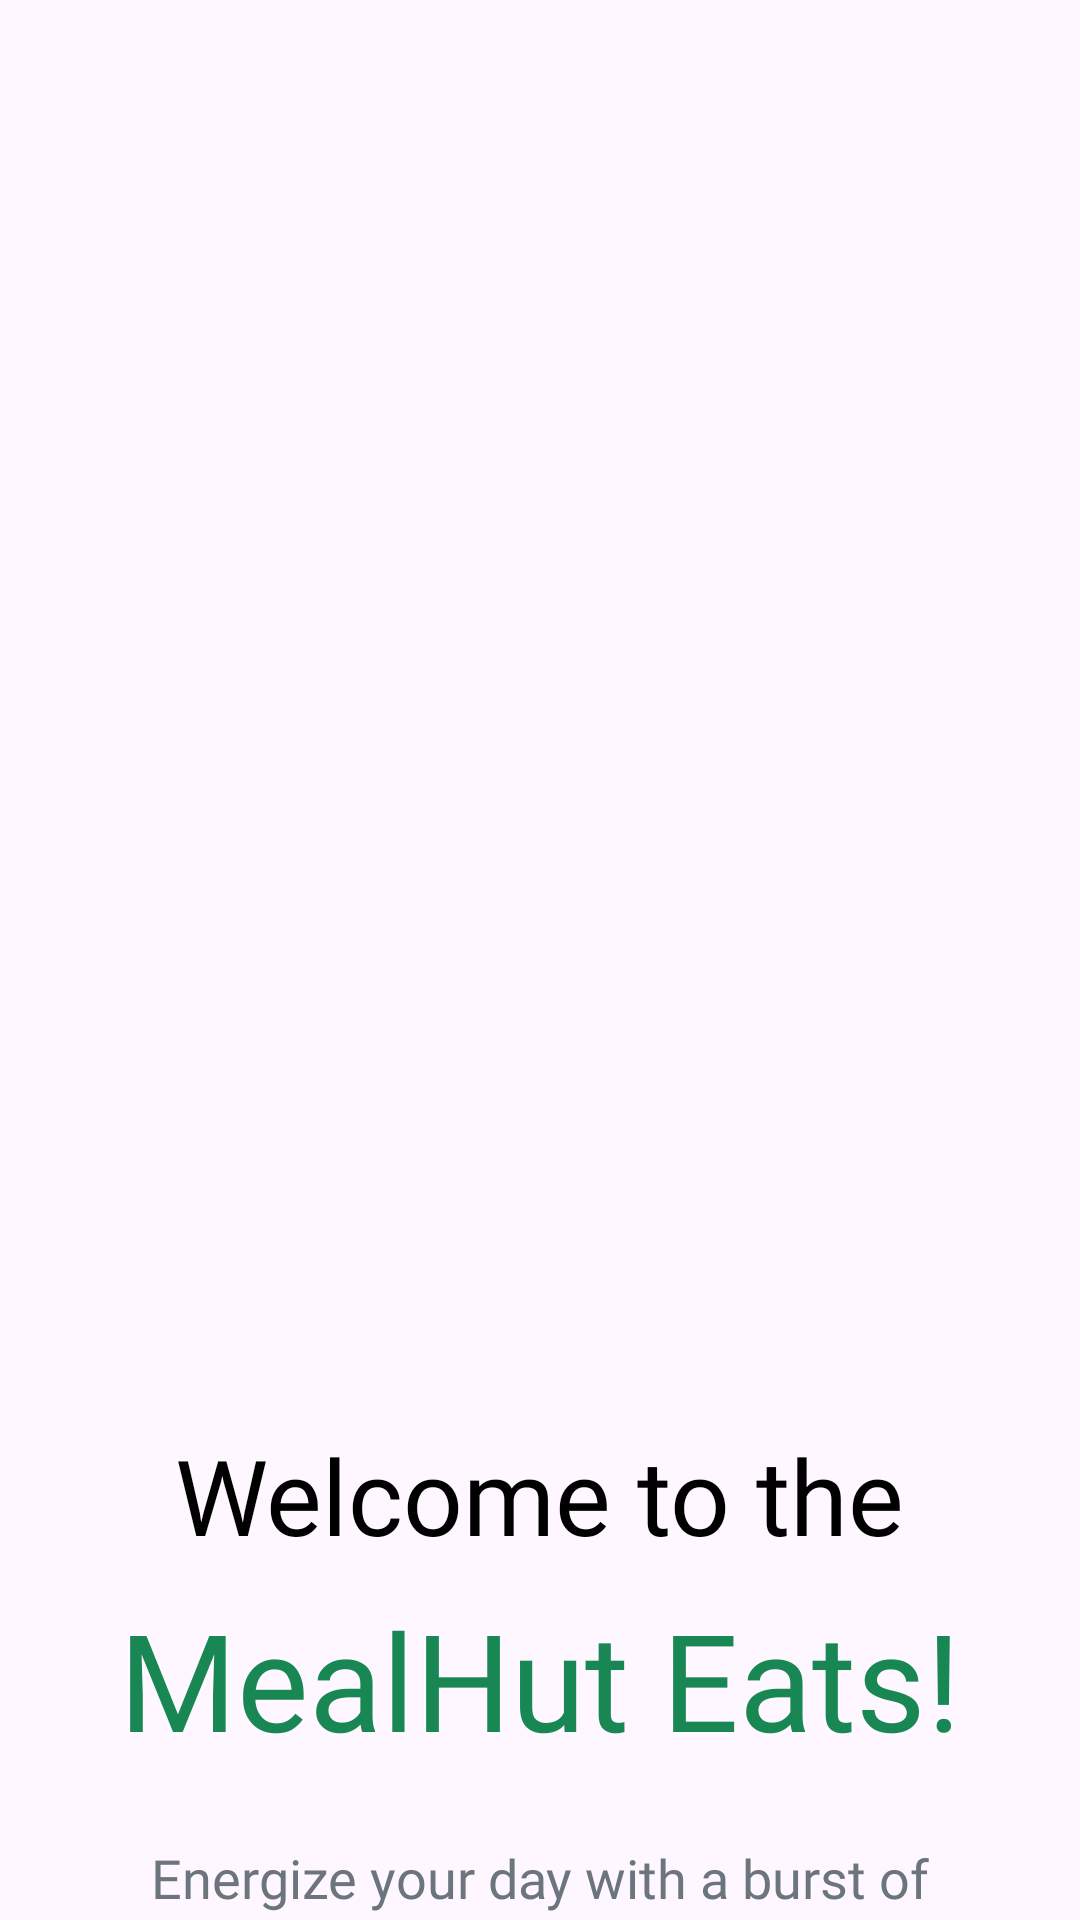

Reconstruct the res/layout file that produces this screen, plus the resources it refers to.
<!-- AndroidManifest.xml: activity theme Base.Theme.MealHutEatsSplash -->
<!-- res/layout/activity_welcome.xml -->
<?xml version="1.0" encoding="utf-8"?>
<androidx.constraintlayout.widget.ConstraintLayout xmlns:android="http://schemas.android.com/apk/res/android"
    xmlns:app="http://schemas.android.com/apk/res-auto"
    xmlns:tools="http://schemas.android.com/tools"
    android:layout_width="match_parent"
    android:layout_height="match_parent"
    tools:context=".WelcomeActivity">

    <ImageView
        android:id="@+id/welcomeBg"
        android:layout_width="0dp"
        android:layout_height="425dp"
        app:layout_constraintEnd_toEndOf="parent"
        app:layout_constraintStart_toStartOf="parent"
        app:layout_constraintTop_toTopOf="parent"
        app:srcCompat="@drawable/welcome_bg" />

    <TextView
        android:id="@+id/greetingOne"
        android:layout_width="wrap_content"
        android:layout_height="wrap_content"
        android:layout_marginTop="50dp"
        android:fontFamily="@font/lato_black"
        android:text="@string/greeting_one"
        android:textColor="@color/black"
        android:textSize="35sp"
        app:layout_constraintEnd_toEndOf="parent"
        app:layout_constraintStart_toStartOf="parent"
        app:layout_constraintTop_toBottomOf="@+id/welcomeBg" />

    <TextView
        android:id="@+id/greetingTwo"
        android:layout_width="wrap_content"
        android:layout_height="wrap_content"
        android:layout_marginTop="8dp"
        android:fontFamily="@font/lato_black"
        android:text="@string/greeting_two"
        android:textColor="@color/primary_green"
        android:textSize="45sp"
        app:layout_constraintEnd_toEndOf="parent"
        app:layout_constraintStart_toStartOf="parent"
        app:layout_constraintTop_toBottomOf="@+id/greetingOne" />

    <TextView
        android:id="@+id/infoNote"
        android:layout_width="0dp"
        android:layout_height="wrap_content"
        android:layout_marginStart="24dp"
        android:layout_marginTop="24dp"
        android:layout_marginEnd="24dp"
        android:fontFamily="@font/lato_regular"
        android:lineHeight="23dp"
        android:text="@string/info_note"
        android:textAlignment="center"
        android:textColor="@color/primary_gray"
        android:textSize="18sp"
        app:layout_constraintEnd_toEndOf="parent"
        app:layout_constraintStart_toStartOf="parent"
        app:layout_constraintTop_toBottomOf="@+id/greetingTwo" />

    <Button
        android:id="@+id/btnGetStarted"
        android:layout_width="wrap_content"
        android:layout_height="64dp"
        android:layout_marginTop="32dp"
        android:backgroundTint="@color/primary_gray"
        android:fontFamily="@font/lato_bold"
        android:text="@string/welcome_btn_text"
        android:textColor="@color/white"
        android:textSize="20sp"
        app:layout_constraintEnd_toEndOf="parent"
        app:layout_constraintStart_toStartOf="parent"
        app:layout_constraintTop_toBottomOf="@+id/infoNote"/>

</androidx.constraintlayout.widget.ConstraintLayout>
<!-- resources referenced by this layout -->
<resources>
  <color name="black">#FF000000</color>
  <color name="primary_gray">#6c757d</color>
  <color name="primary_green">#198754</color>
  <color name="white">#FFFFFFFF</color>
  <string name="greeting_one">Welcome to the</string>
  <string name="greeting_two">MealHut Eats!</string>
  <string name="info_note">Energize your day with a burst of vitality by indulging in fresh
      and wholesome fare that nourishes both body and soul.\n\nSavor the goodness of thoughtfully crafted ingredients,
      making every bite a delightful journey towards a healthier, more vibrant you.</string>
  <string name="welcome_btn_text">Get Started</string>
  <style name="Base.Theme.MealHutEatsSplash" parent="Theme.Material3.Light.NoActionBar">
          <item name="colorPrimary">@color/black</item>
      </style>
</resources>
